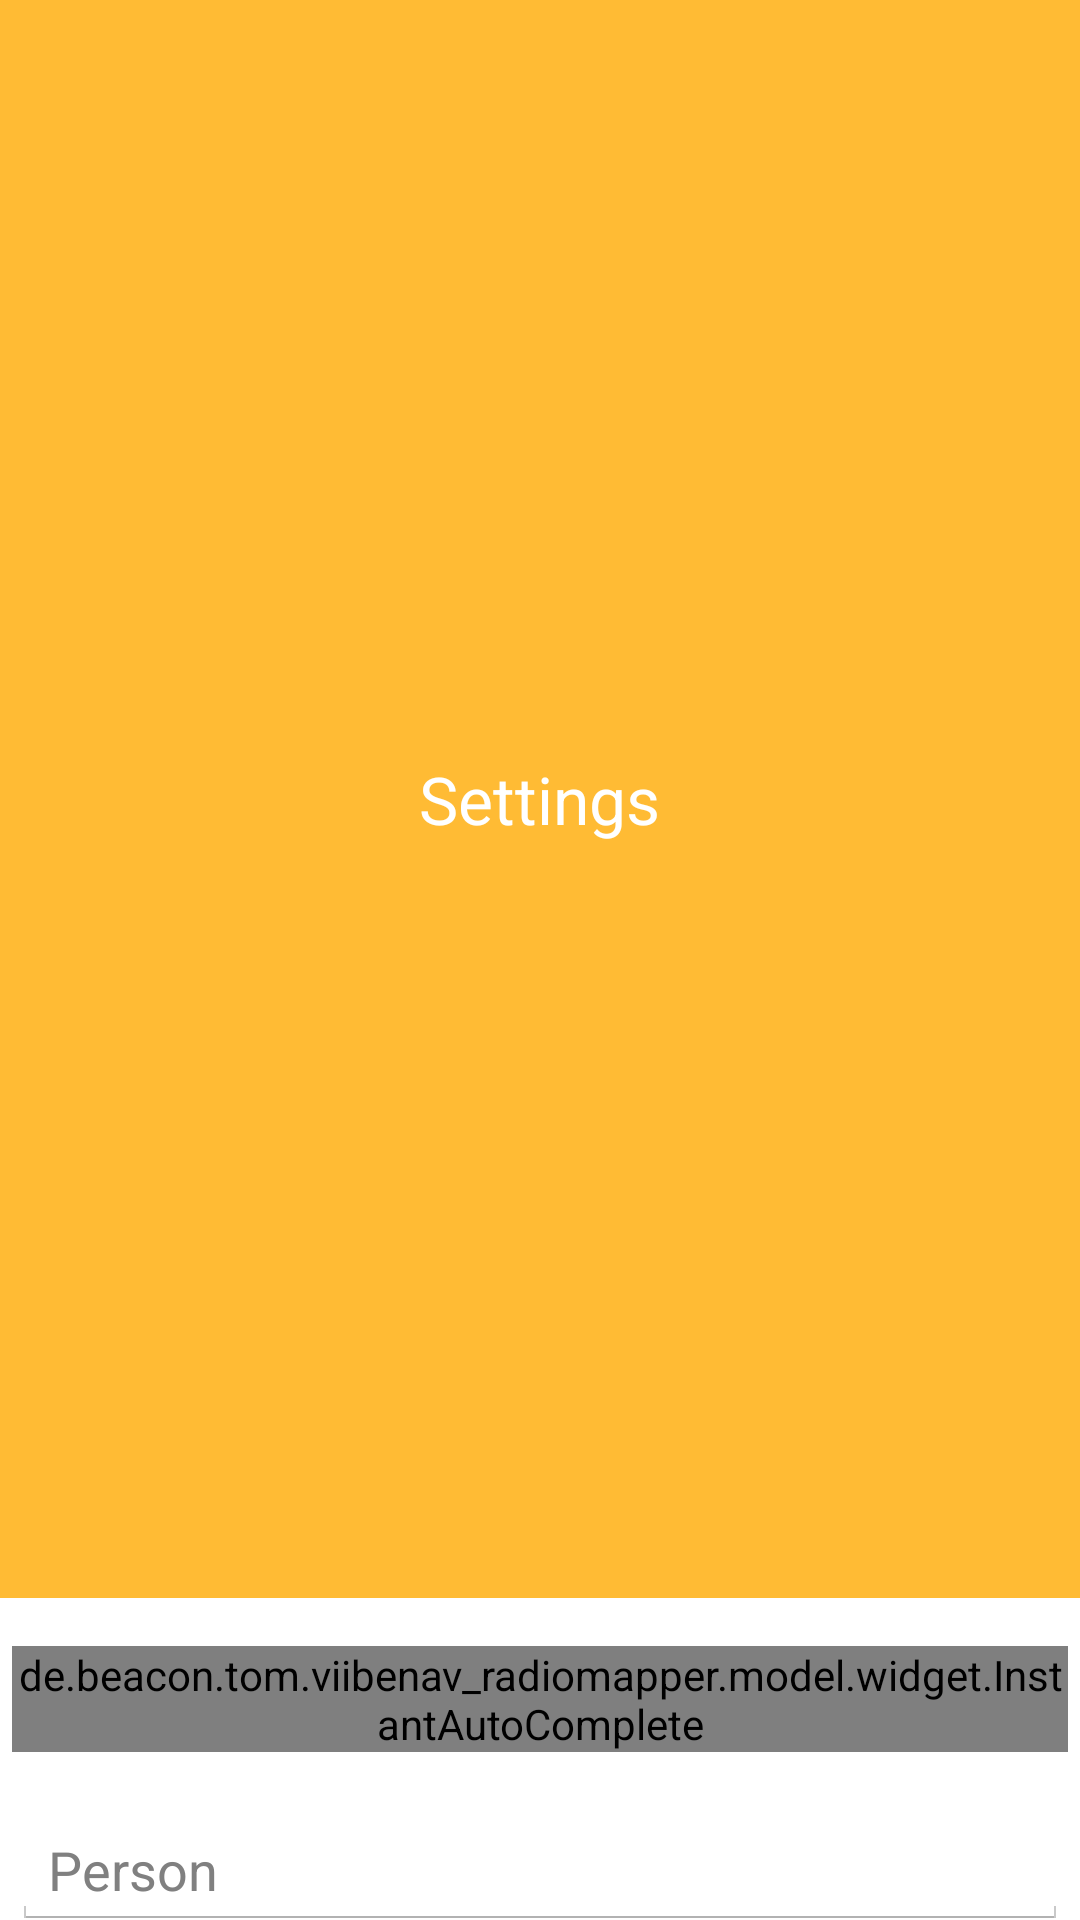

Write the Android layout XML for this screen, with the resource values it uses.
<!-- AndroidManifest.xml: application theme CustomTheme -->
<!-- res/layout/dialog_add_info.xml -->
<LinearLayout xmlns:android="http://schemas.android.com/apk/res/android"
    android:orientation="vertical"
    android:layout_width="wrap_content"
    android:layout_height="wrap_content"
    android:id="@+id/dialog_add_info"
    android:weightSum="1">

    <RelativeLayout
        android:layout_width="match_parent"
        android:layout_height="match_parent"
        android:background="#ffbb34"
        android:layout_weight="0.46" >

        <TextView
            android:layout_width="wrap_content"
            android:layout_height="wrap_content"
            android:textAppearance="?android:attr/textAppearanceLarge"
            android:text="Settings"
            android:id="@+id/textView6"
            android:layout_centerVertical="true"
            android:layout_centerHorizontal="true"
            android:textColor="#ffffff"
            android:padding="10dp" />
    </RelativeLayout>

    <de.beacon.tom.viibenav_radiomapper.model.widget.InstantAutoComplete
        android:id="@+id/autoCompleteTextView"
        android:layout_width="wrap_content"
        android:layout_height="wrap_content"
        android:layout_alignParentLeft="true"
        android:layout_below="@+id/textView1"
        android:layout_marginLeft="4dp"
        android:layout_marginTop="16dp"
        android:ems="10"
        android:hint="@string/category"
        android:text=""
        android:layout_marginRight="4dp"
        android:layout_marginBottom="4dp">
    </de.beacon.tom.viibenav_radiomapper.model.widget.InstantAutoComplete>

    <EditText
        android:id="@+id/person_name"
        android:singleLine="true"
        android:layout_width="match_parent"
        android:layout_height="wrap_content"
        android:layout_marginTop="16dp"
        android:layout_marginLeft="4dp"
        android:layout_marginRight="4dp"
        android:layout_marginBottom="4dp"
        android:hint="@string/person_name" />
    <EditText
        android:id="@+id/room_name"
        android:singleLine="true"
        android:layout_width="match_parent"
        android:layout_height="wrap_content"
        android:layout_marginTop="16dp"
        android:layout_marginLeft="4dp"
        android:layout_marginRight="4dp"
        android:layout_marginBottom="4dp"
        android:fontFamily="sans-serif"
        android:hint="@string/room_name"/>
    <EditText
        android:id="@+id/environment"
        android:singleLine="true"
        android:layout_width="match_parent"
        android:layout_height="wrap_content"
        android:layout_marginTop="16dp"
        android:layout_marginLeft="4dp"
        android:layout_marginRight="4dp"
        android:layout_marginBottom="4dp"
        android:fontFamily="sans-serif"
        android:hint="@string/environment"/>

</LinearLayout>
<!-- resources referenced by this layout -->
<resources>
  <string name="category">Kategorie</string>
  <string name="environment">Umgebung</string>
  <string name="person_name">Person</string>
  <string name="room_name">Raumname</string>
  <style name="CustomTheme" parent="@android:style/Theme.Holo.Light.DarkActionBar">
          <item name="android:actionBarStyle">@style/MyActionBar</item>
      </style>
  <style name="MyActionBar" parent="@android:style/Widget.Holo.Light.ActionBar.Solid.Inverse">
          <item name="android:background">@color/DarkSeaGreen</item>
          <item name="android:titleTextStyle">@style/MyActionBarTitleText</item>
          <item name="android:height">60sp</item>
      </style>
  <style name="MyActionBarTitleText" parent="@android:style/TextAppearance.Holo.Widget.ActionBar.Title">
          <item name="android:textColor">@color/White</item>
          <item name="android:textSize">30sp</item>
      </style>
</resources>
